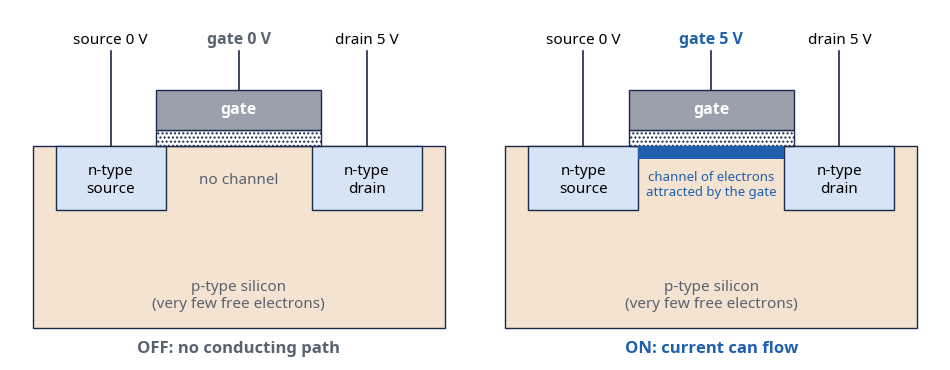

This chart was generated by the following Python code:
import matplotlib
matplotlib.use("Agg")
import matplotlib.pyplot as plt
from matplotlib.patches import Rectangle
plt.rcParams.update({"font.family": ["Noto Sans", "DejaVu Sans"], "font.size": 10})
NAVY = "#1B2A4A"; MUTED = "#5A6270"
P_COL = "#F4E3D0"; N_COL = "#D6E4F5"; GATE = "#9AA1AC"; CH = "#1F5FAD"


def panel(ax, on):
    ax.set_xlim(0, 10); ax.set_ylim(-0.7, 7.0); ax.axis("off")
    ax.add_patch(Rectangle((0.5, 0), 9, 4, fc=P_COL, ec=NAVY, lw=1))            # p-type body
    ax.text(5, 0.45, "p-type silicon\n(very few free electrons)", ha="center", fontsize=11, color=MUTED)
    ax.add_patch(Rectangle((1.0, 2.6), 2.4, 1.4, fc=N_COL, ec=NAVY, lw=1))      # source
    ax.add_patch(Rectangle((6.6, 2.6), 2.4, 1.4, fc=N_COL, ec=NAVY, lw=1))      # drain
    ax.text(2.2, 3.25, "n-type\nsource", ha="center", va="center", fontsize=11)
    ax.text(7.8, 3.25, "n-type\ndrain", ha="center", va="center", fontsize=11)
    ax.add_patch(Rectangle((3.2, 4.0), 3.6, 0.35, fc="white", ec=NAVY, lw=1, hatch="...."))  # oxide
    ax.add_patch(Rectangle((3.2, 4.35), 3.6, 0.9, fc=GATE, ec=NAVY, lw=1))      # gate
    ax.text(5, 4.8, "gate", ha="center", va="center", fontsize=11.5, color="white", weight="bold")
    for x in (2.2, 7.8):
        ax.plot([x, x], [4.0, 6.1], color=NAVY, lw=1.2)
    ax.plot([5, 5], [5.25, 6.1], color=NAVY, lw=1.2)
    ax.text(2.2, 6.25, "source 0 V", ha="center", fontsize=11)
    ax.text(7.8, 6.25, "drain 5 V", ha="center", fontsize=11)
    ax.text(5, 6.25, "gate 5 V" if on else "gate 0 V", ha="center", fontsize=11.5, weight="bold",
            color=CH if on else MUTED)
    if on:
        ax.add_patch(Rectangle((3.4, 3.72), 3.2, 0.28, fc=CH, ec="none"))
        ax.text(5, 3.15, "channel of electrons\nattracted by the gate", ha="center", va="center",
                fontsize=9.5, color=CH)
        ax.text(5, -0.55, "ON: current can flow", ha="center",
                fontsize=12, color=CH, weight="bold")
    else:
        ax.text(5, 3.25, "no channel", ha="center", va="center", fontsize=11, color=MUTED)
        ax.text(5, -0.55, "OFF: no conducting path", ha="center",
                fontsize=12, color=MUTED, weight="bold")


fig, axs = plt.subplots(1, 2, figsize=(9.6, 3.8), dpi=200)
panel(axs[0], False)
panel(axs[1], True)
fig.tight_layout()
fig.savefig("fig_mosfet.png", bbox_inches="tight", facecolor="white")
